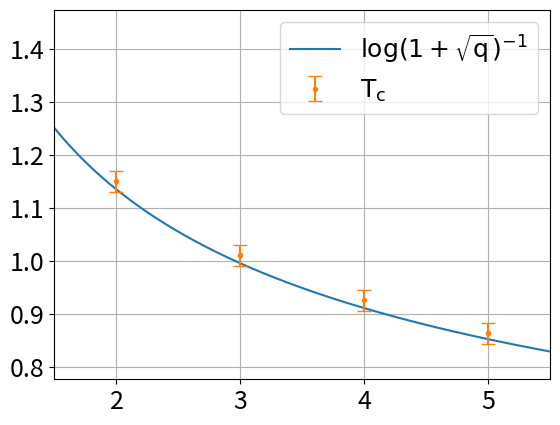

Write Python code to recreate this figure.
import numpy as np 
import pandas as pd 
import matplotlib.pyplot as plt 
import matplotlib

font = {'size'   : 18}
matplotlib.rc('font', **font)

q = [2,3,4,5]
Tc = [1.15,1.01,0.925,0.8625]
Tc_error = [0.02,0.02,0.02,0.02]

qspace = np.linspace(q[0]-1,q[-1]+1,1000)
Tcspace = [1/(np.log(1+np.sqrt(qq))) for qq in qspace]

plt.plot(qspace,Tcspace,label="$\mathrm{log}(1+\sqrt{\mathrm{q}})^{-1}$")
plt.errorbar(q,Tc,yerr=Tc_error,capsize = 5,fmt = '.',label=r"$\mathrm{T_c}$")
plt.xlim(q[0]-0.5,q[-1]+0.5)
plt.grid()
plt.legend()
plt.show()
